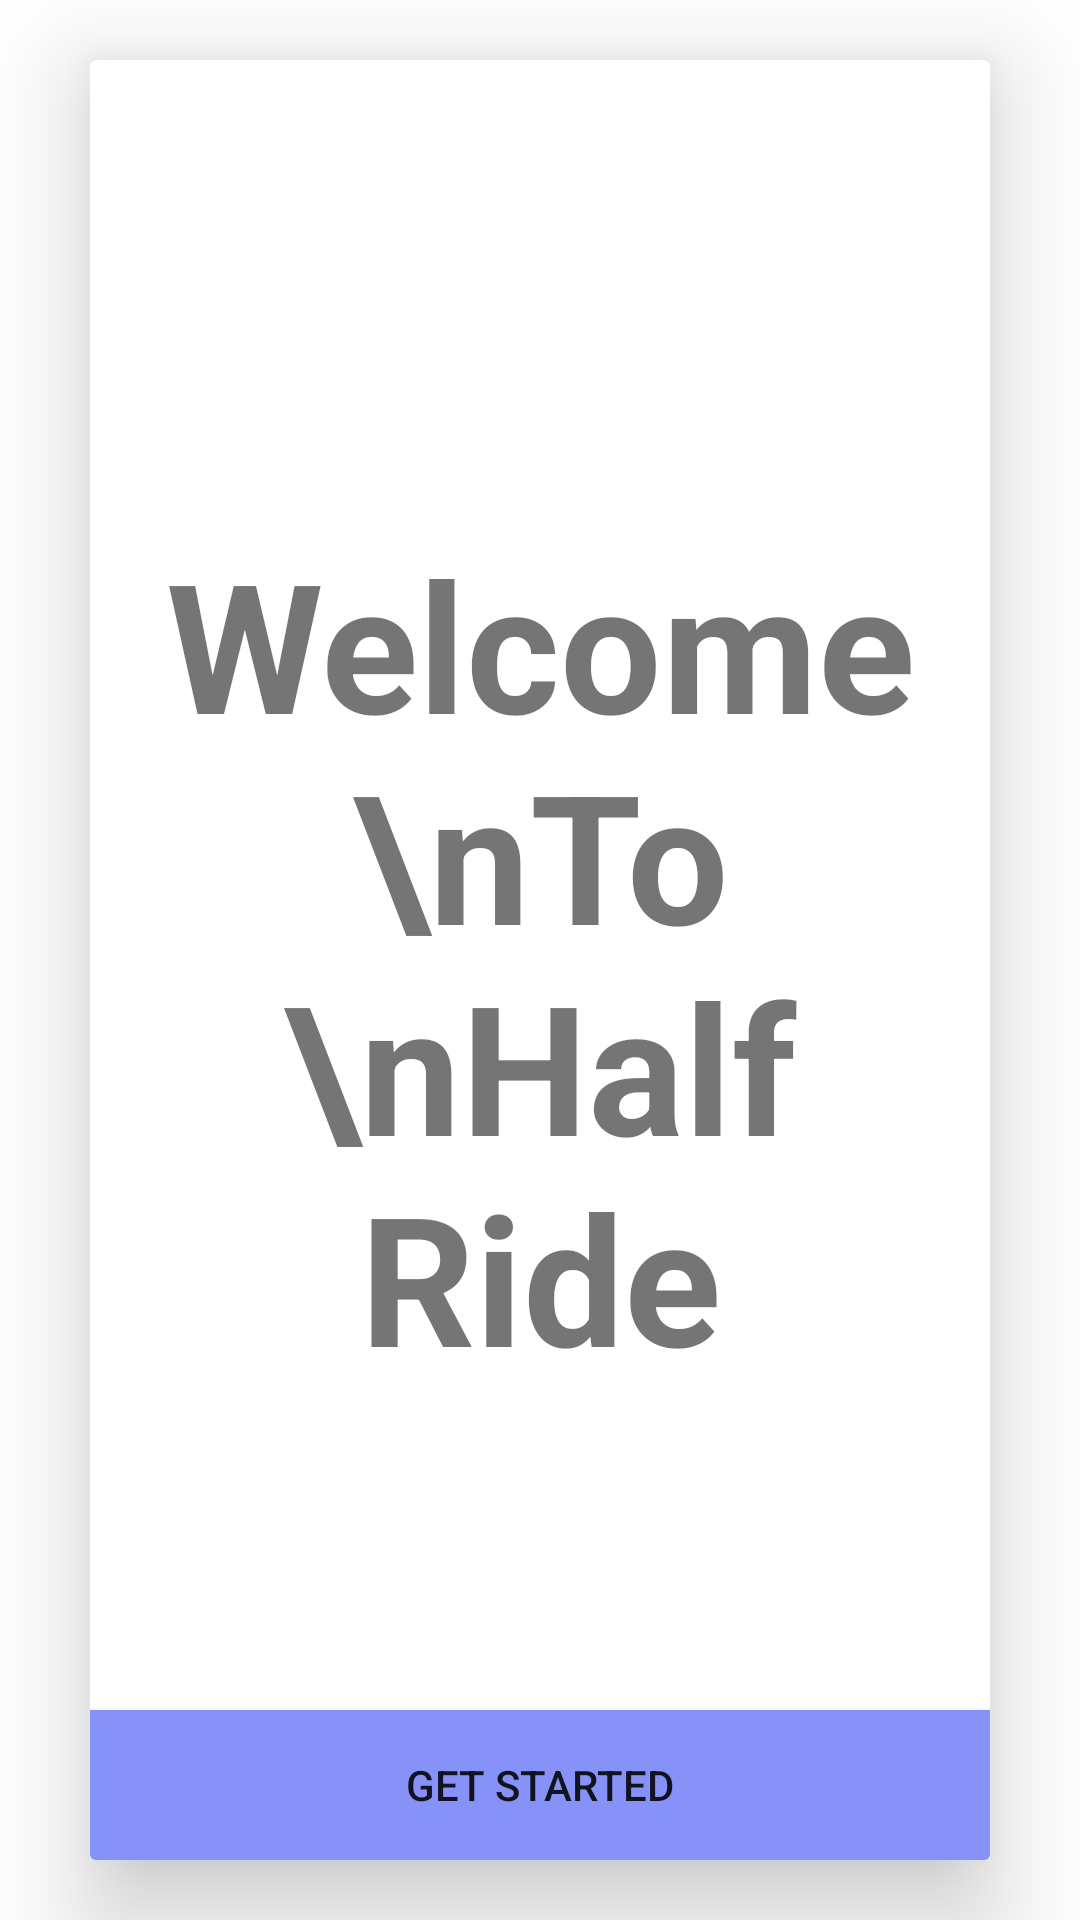

Produce the Android XML layout that renders to this screen, including the resource entries it uses.
<!-- AndroidManifest.xml: application theme Theme.HalfRide -->
<!-- res/layout/activity_start.xml -->
<?xml version="1.0" encoding="utf-8"?>
<LinearLayout
    xmlns:android="http://schemas.android.com/apk/res/android"
    xmlns:app="http://schemas.android.com/apk/res-auto"
    xmlns:tools="http://schemas.android.com/tools"
    android:layout_width="match_parent"
    android:layout_height="match_parent"
    android:orientation="vertical"
    android:gravity="center"
    tools:context=".Activity.StartActivity">

    <androidx.cardview.widget.CardView
        android:layout_width="match_parent"
        android:layout_height="600dp"
        android:layout_margin="30dp"
        app:cardElevation="20dp">


            <TextView
                android:layout_width="wrap_content"
                android:layout_height="wrap_content"
                android:text="Welcome \nTo \nHalf Ride"
                android:textSize="60dp"
                android:layout_gravity="center"
                android:textAlignment="center"
                android:textStyle="bold"
                android:layout_centerInParent="true"/>

            <Button
                android:id="@+id/GetStartedBtn"
                android:layout_width="match_parent"
                android:layout_height="50dp"
                android:background="@color/lavender"
                android:text="Get Started"
                android:layout_marginTop="550dp"/>

            </androidx.cardview.widget.CardView>

</LinearLayout>
<!-- resources referenced by this layout -->
<resources>
  <color name="lavender">#8692f7</color>
  <style name="Theme.HalfRide" parent="Theme.MaterialComponents.DayNight.NoActionBar">
          
          <item name="colorPrimary">@color/lavender</item>
          <item name="colorPrimaryVariant">@color/lavender</item>
          <item name="colorOnPrimary">@color/white</item>
          
          <item name="colorSecondary">@color/teal_200</item>
          <item name="colorSecondaryVariant">@color/teal_700</item>
          <item name="colorOnSecondary">@color/black</item>
          
          <item name="android:statusBarColor">?attr/colorPrimaryVariant</item>
          
  </style>
  <color name="white">#FFFFFFFF</color>
  <color name="teal_200">#FF03DAC5</color>
  <color name="teal_700">#FF018786</color>
  <color name="black">#000000</color>
</resources>
